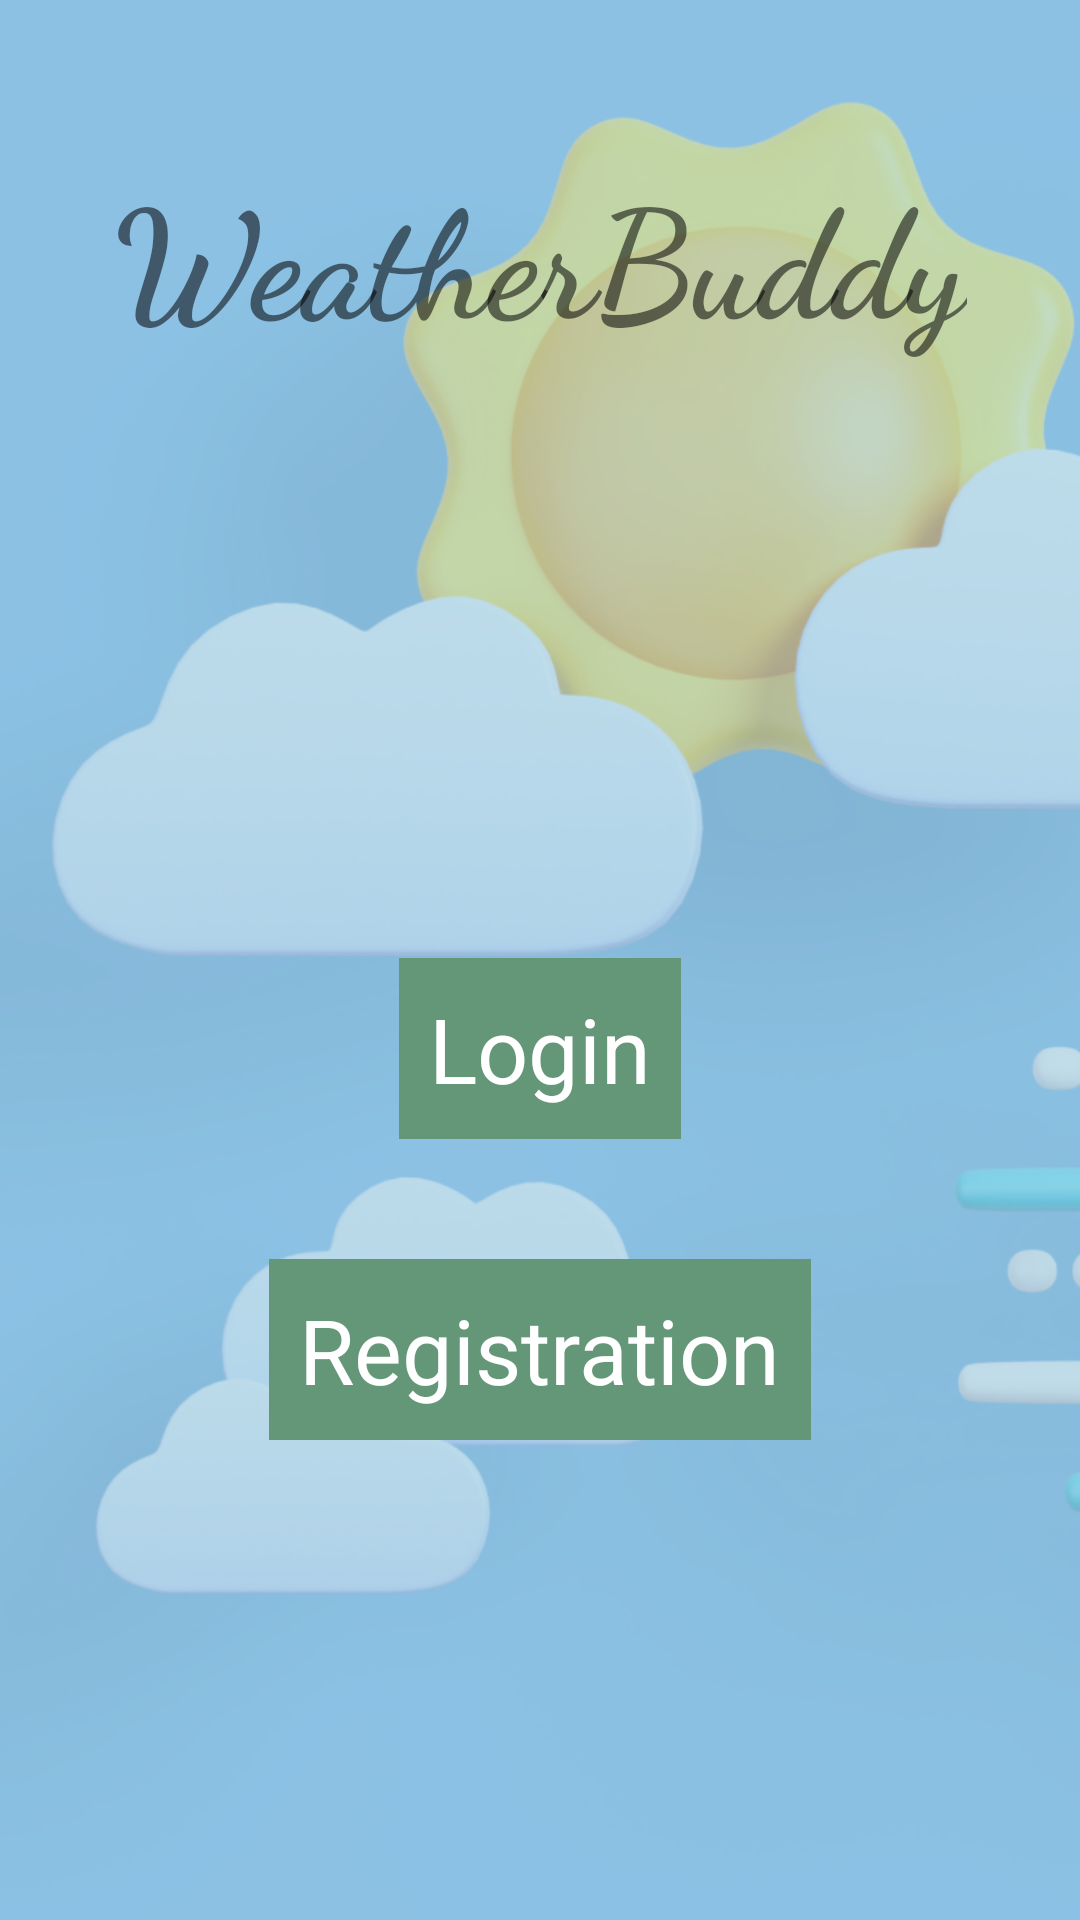

Produce the Android XML layout that renders to this screen, including the resource entries it uses.
<!-- AndroidManifest.xml: application theme Theme.WeatherBuddy -->
<!-- res/layout/starting_view.xml -->
<?xml version="1.0" encoding="utf-8"?>
<RelativeLayout xmlns:android="http://schemas.android.com/apk/res/android"
    android:layout_width="match_parent"
    android:layout_height="match_parent">
    <ImageView
        android:layout_width="match_parent"
        android:layout_height="match_parent"
        android:src="@drawable/img">
    </ImageView>
    <TextView
        android:id="@+id/heading02"
        android:layout_width="wrap_content"
        android:layout_height="wrap_content"
        android:text="@string/heading_name_02"
        android:layout_centerHorizontal="true"
        android:textSize="50dp"
        android:fontFamily="cursive"
        android:textStyle="bold"
        android:layout_marginTop="50dp">
    </TextView>
    <TextView
        android:id="@+id/login"
        android:layout_width="wrap_content"
        android:layout_height="wrap_content"
        android:text="Login"
        android:layout_below="@id/heading02"
        android:layout_centerHorizontal="true"
        android:textSize="30dp"
        android:layout_marginTop="200dp"
        android:background="@color/startingColor"
        android:textColor="@color/white"
        android:padding="10dp">
    </TextView>
    <TextView
        android:id="@+id/registration"
        android:layout_width="wrap_content"
        android:layout_height="wrap_content"
        android:text="Registration"
        android:layout_below="@id/login"
        android:layout_centerHorizontal="true"
        android:textSize="30dp"
        android:layout_marginTop="40dp"
        android:background="@color/startingColor"
        android:textColor="@color/white"
        android:padding="10dp">
    </TextView>
</RelativeLayout>
<!-- resources referenced by this layout -->
<resources>
  <color name="startingColor">#649678</color>
  <color name="white">#FFFFFFFF</color>
  <!-- drawable img: png bitmap (drawable, 285000 bytes) -->
  <string name="heading_name_02">WeatherBuddy</string>
  <style name="Theme.WeatherBuddy" parent="Theme.MaterialComponents.DayNight.NoActionBar">
          
          <item name="colorPrimary">@color/purple_500</item>
          <item name="colorPrimaryVariant">@color/purple_700</item>
          <item name="colorOnPrimary">@color/white</item>
          
          <item name="colorSecondary">@color/teal_200</item>
          <item name="colorSecondaryVariant">@color/teal_700</item>
          <item name="colorOnSecondary">@color/black</item>
          
          <item name="android:statusBarColor">?attr/colorPrimaryVariant</item>
          
      </style>
  <color name="purple_500">#FF6200EE</color>
  <color name="purple_700">#FF3700B3</color>
  <color name="teal_200">#FF03DAC5</color>
  <color name="teal_700">#FF018786</color>
  <color name="black">#FF000000</color>
</resources>
